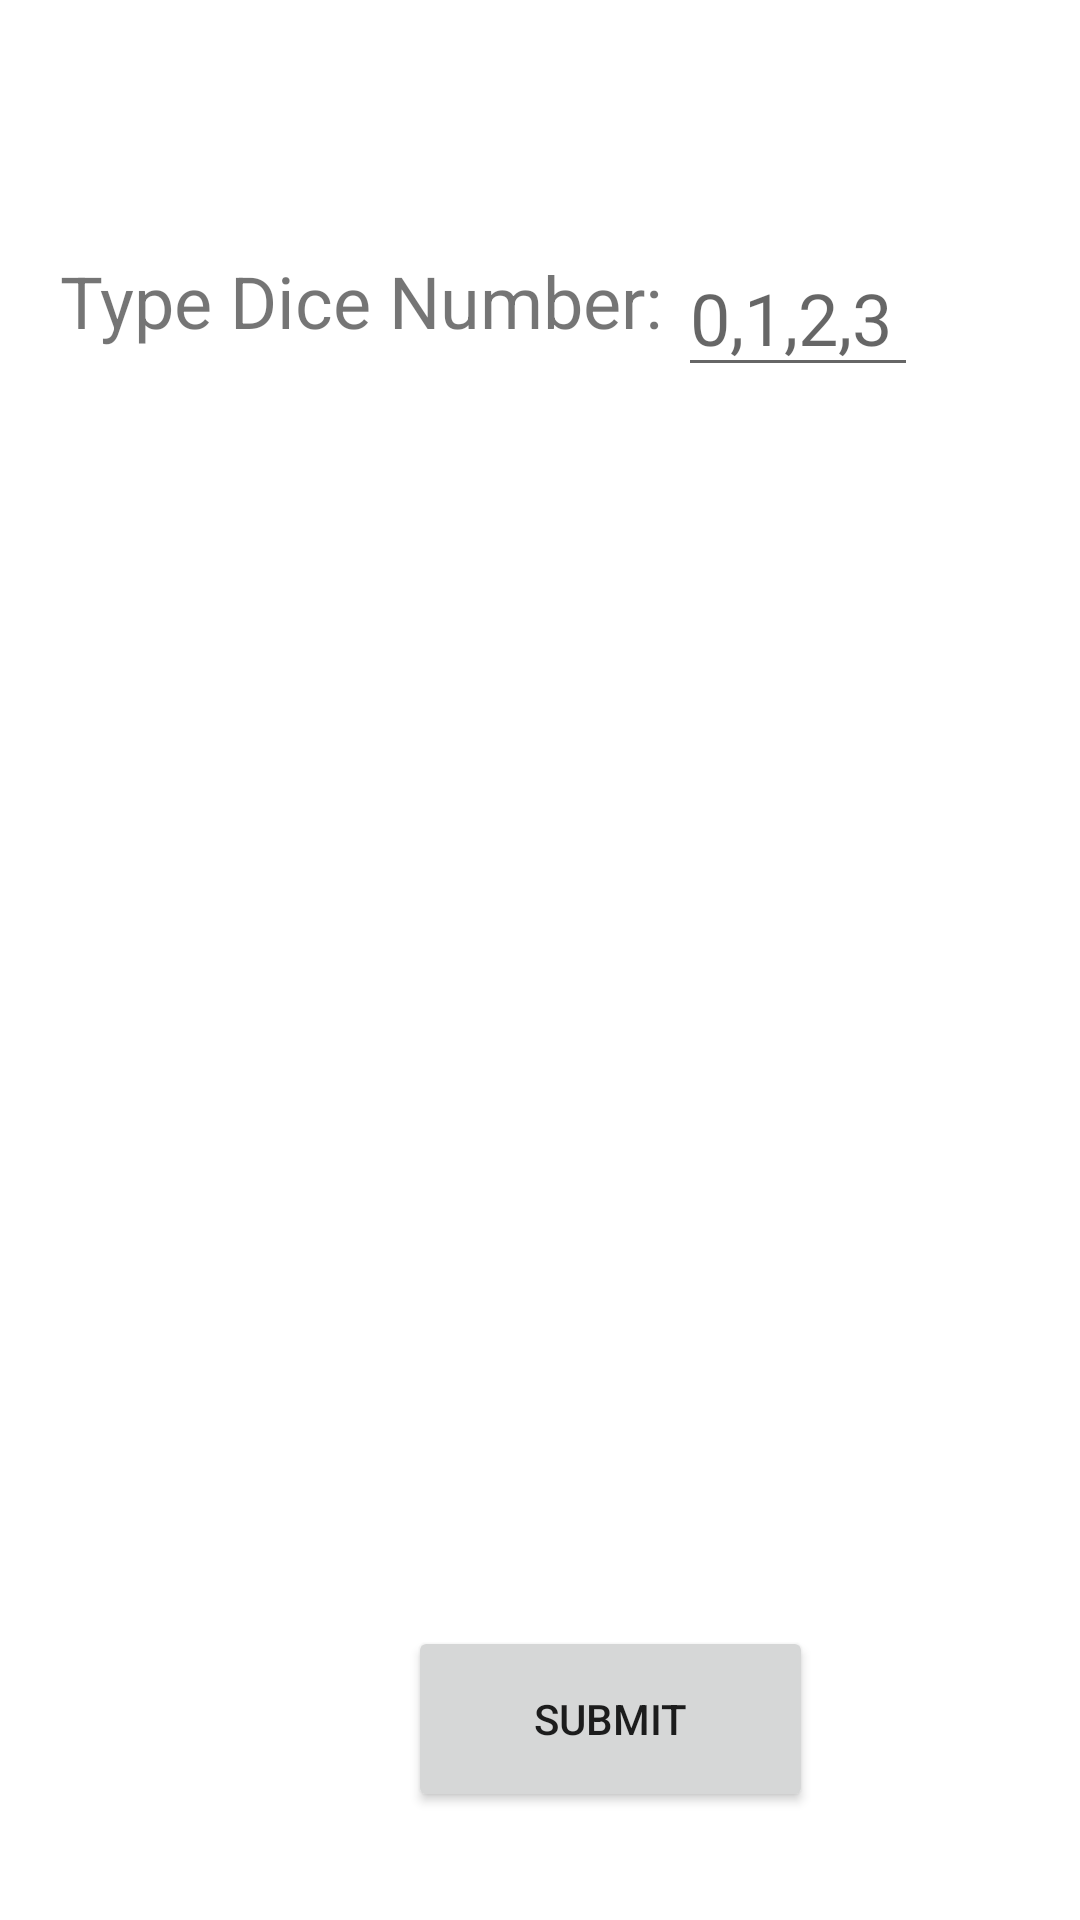

Write the Android layout XML for this screen, with the resource values it uses.
<!-- AndroidManifest.xml: application theme Theme.BoardGames -->
<!-- res/layout/activity_load_game.xml -->
<?xml version="1.0" encoding="utf-8"?>
<androidx.constraintlayout.widget.ConstraintLayout xmlns:android="http://schemas.android.com/apk/res/android"
    xmlns:app="http://schemas.android.com/apk/res-auto"
    xmlns:tools="http://schemas.android.com/tools"
    android:layout_width="match_parent"
    android:layout_height="match_parent"
    tools:context=".ActivityLoadGame">

    <Button
        android:id="@+id/bt_SubmitLoad"
        android:layout_width="135dp"
        android:layout_height="62dp"
        android:layout_marginStart="136dp"
        android:layout_marginBottom="36dp"
        android:text="@string/submit"
        app:layout_constraintBottom_toBottomOf="parent"
        app:layout_constraintStart_toStartOf="parent" />

    <EditText
        android:id="@+id/et_DieNumberLoad"
        android:layout_width="80dp"
        android:layout_height="45dp"
        android:autofillHints=""
        android:ems="10"
        android:hint="@string/_0_1_2_3"
        android:inputType="number"
        android:textSize="24sp"
        app:layout_constraintStart_toEndOf="@+id/textView3"
        app:layout_constraintTop_toTopOf="@+id/textView3" />

    <TextView
        android:id="@+id/textView3"
        android:layout_width="206dp"
        android:layout_height="45dp"
        android:layout_marginStart="20dp"
        android:layout_marginTop="84dp"
        android:text="@string/type_dice_number"
        android:textSize="24sp"
        app:layout_constraintStart_toStartOf="parent"
        app:layout_constraintTop_toTopOf="parent" />
</androidx.constraintlayout.widget.ConstraintLayout>
<!-- resources referenced by this layout -->
<resources>
  <string name="_0_1_2_3">0,1,2,3</string>
  <string name="submit">Submit</string>
  <string name="type_dice_number">Type Dice Number:</string>
  <style name="Theme.BoardGames" parent="Theme.MaterialComponents.DayNight.DarkActionBar">
          
          <item name="colorPrimary">@color/purple_500</item>
          <item name="colorPrimaryVariant">@color/purple_700</item>
          <item name="colorOnPrimary">@color/white</item>
          
          <item name="colorSecondary">@color/teal_200</item>
          <item name="colorSecondaryVariant">@color/teal_700</item>
          <item name="colorOnSecondary">@color/black</item>
          
          <item name="android:statusBarColor" tools:targetApi="l">?attr/colorPrimaryVariant</item>
          
      </style>
  <!-- not gathered from this repository: default colours our renderer supplied (Android Studio template values) -->
  <color name="purple_500">#FF6200EE</color>
  <color name="purple_700">#FF3700B3</color>
  <color name="teal_200">#FF03DAC5</color>
  <color name="teal_700">#FF018786</color>
  <color name="black">#FF000000</color>
  <color name="white">#FFFFFFFF</color>
</resources>
